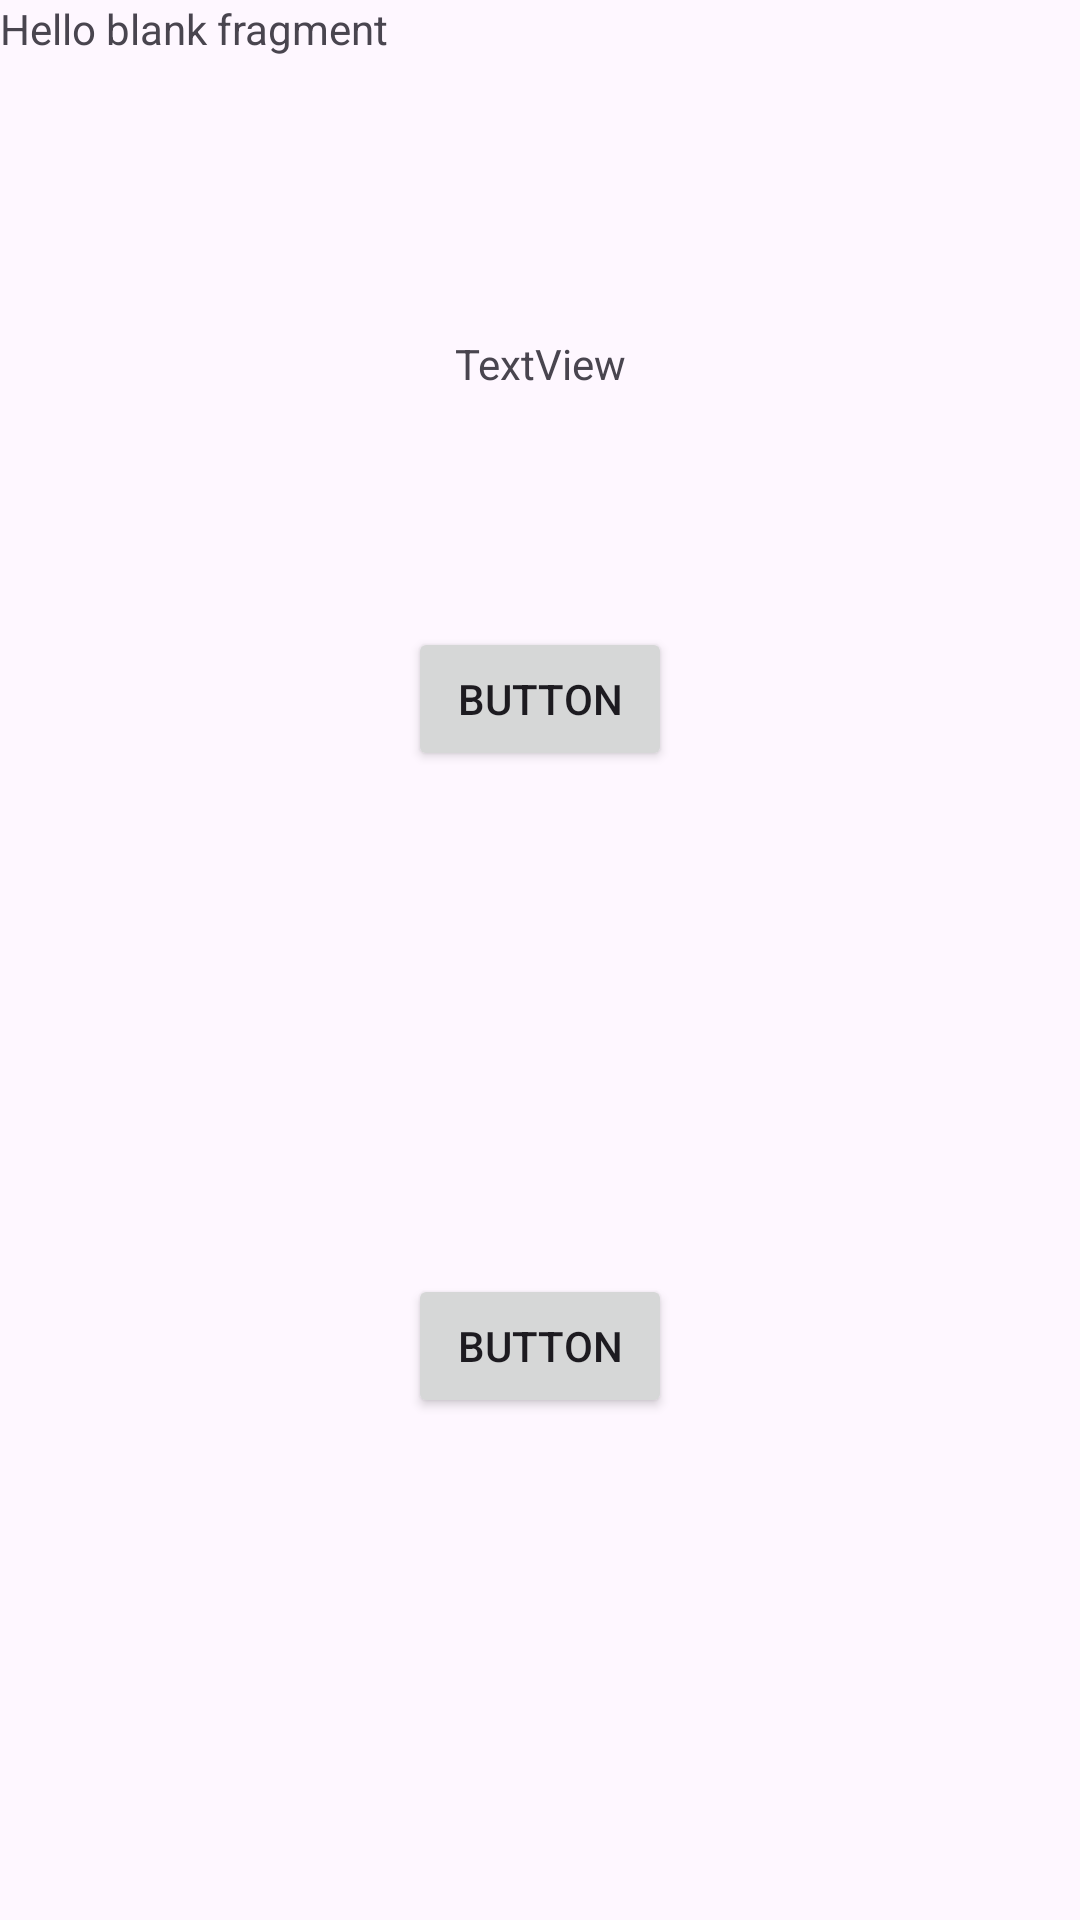

This screen was rendered from an Android layout file. Write that file and the resources it references.
<!-- AndroidManifest.xml: application theme Theme.PMDM2324 -->
<!-- res/layout/u4a3_frag_pin_pon.xml -->
<?xml version="1.0" encoding="utf-8"?>
<FrameLayout xmlns:android="http://schemas.android.com/apk/res/android"
    xmlns:app="http://schemas.android.com/apk/res-auto"
    xmlns:tools="http://schemas.android.com/tools"
    android:layout_width="match_parent"
    android:layout_height="match_parent"
    tools:context=".ut04.a3PinPon.u4a3FragPinPon">

    
    <TextView
        android:layout_width="match_parent"
        android:layout_height="match_parent"
        android:text="@string/hello_blank_fragment" />

    <androidx.constraintlayout.widget.ConstraintLayout
        android:layout_width="match_parent"
        android:layout_height="match_parent">

        <TextView
            android:id="@+id/u4aFPPtvMesa"
            android:layout_width="wrap_content"
            android:layout_height="wrap_content"
            android:text="TextView"
            app:layout_constraintBottom_toBottomOf="parent"
            app:layout_constraintEnd_toEndOf="parent"
            app:layout_constraintStart_toStartOf="parent"
            app:layout_constraintTop_toTopOf="parent"
            app:layout_constraintVertical_bias="0.18" />

        <Button
            android:id="@+id/u4aFPPbtJ1"
            android:layout_width="wrap_content"
            android:layout_height="wrap_content"
            android:text="Button"
            app:layout_constraintBottom_toBottomOf="parent"
            app:layout_constraintEnd_toEndOf="parent"
            app:layout_constraintStart_toStartOf="parent"
            app:layout_constraintTop_toBottomOf="@+id/u4aFPPtvMesa"
            app:layout_constraintVertical_bias="0.17000002" />

        <Button
            android:id="@+id/u4aFPPbtJ2"
            android:layout_width="wrap_content"
            android:layout_height="wrap_content"
            android:text="Button"
            app:layout_constraintBottom_toBottomOf="parent"
            app:layout_constraintEnd_toEndOf="parent"
            app:layout_constraintStart_toStartOf="parent"
            app:layout_constraintTop_toBottomOf="@+id/u4aFPPbtJ1" />
    </androidx.constraintlayout.widget.ConstraintLayout>

</FrameLayout>
<!-- resources referenced by this layout -->
<resources>
  <string name="hello_blank_fragment">Hello blank fragment</string>
  <style name="Theme.PMDM2324" parent="Base.Theme.PMDM2324" />
  <style name="Base.Theme.PMDM2324" parent="Theme.Material3.DayNight.NoActionBar">
          
          
      </style>
</resources>
